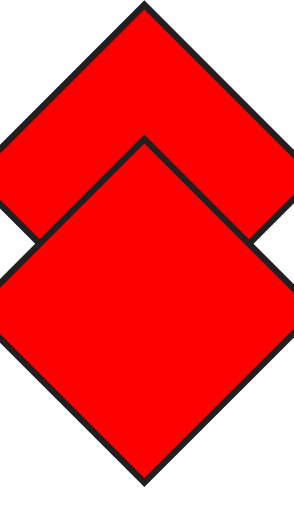
t = 0.00 s
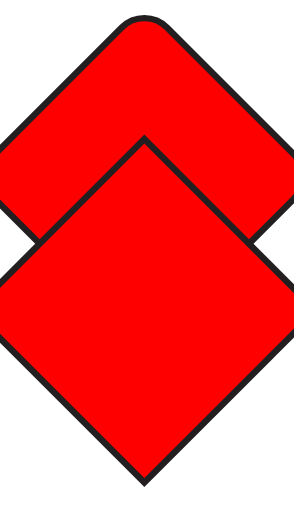
t = 0.25 s
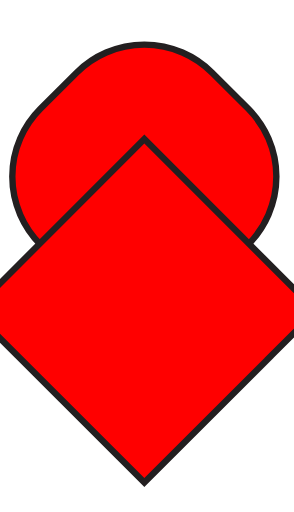
t = 0.75 s
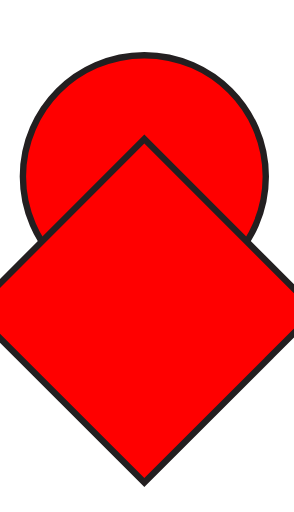
t = 1.00 s
t = 1.25 s: frame unchanged from t = 0.75 s, image omitted
t = 1.75 s: frame unchanged from t = 0.25 s, image omitted

The animated SVG that drew these frames (rendered in a browser with its animation timeline set to each time). Animation: 1 SMIL element (animate=1); one cycle of 2.00 s, repeats indefinitely.

<svg xmlns="http://www.w3.org/2000/svg" viewBox="5 0 46 80">
  <defs>
    <style>
     .cls-1{
      fill:#f00;
      stroke:#231f20;
      stroke-miterlimit:10;
    }
    </style>
  </defs>
  <g>
    <rect class="cls-1" x="8.58" y="8.58" width="38" height="38" transform="translate(-11.42 27.58) rotate(-45)">
      <animate attributeName="rx" values="0;20;0" dur="2s" repeatCount="indefinite" />
    </rect>
    <rect class="cls-1" x="8.58" y="29.58" width="38" height="38" transform="translate(-26.27 33.73) rotate(-45)"/>
  </g>
</svg>